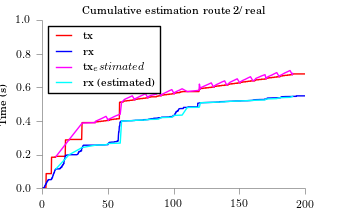

Data behind this chart, as committed beside it:
time, tx, rx
10.31, 0.1876, 0.114
20.31, 0.2883, 0.1987
30.31, 0.3878, 0.2419
40.31, 0.3906, 0.2556
40.35, 0.398, 0.2561
42.46, 0.4055, 0.2566
44.57, 0.4129, 0.2571
46.56, 0.4204, 0.2577
48.43, 0.4279, 0.2582
50.31, 0.4029, 0.2653
50.42, 0.4104, 0.2659
52.52, 0.4178, 0.2664
54.39, 0.4253, 0.2669
56.5, 0.4327, 0.2674
59.24, 0.4402, 0.268
60.31, 0.5131, 0.3996
61.66, 0.5206, 0.4001
62.35, 0.528, 0.4006
64.34, 0.5355, 0.4011
66.45, 0.543, 0.4017
68.44, 0.5504, 0.4022
70.31, 0.5255, 0.4034
70.56, 0.5329, 0.404
72.55, 0.5404, 0.4045
74.41, 0.5479, 0.405
76.53, 0.5553, 0.4055
78.52, 0.5628, 0.4061
80.31, 0.5378, 0.4086
80.51, 0.5453, 0.4091
82.5, 0.5527, 0.4096
86.99, 0.5602, 0.4101
87.04, 0.5677, 0.4107
88.35, 0.5751, 0.4112
90.31, 0.5502, 0.4198
90.59, 0.5576, 0.4203
92.58, 0.5651, 0.4208
94.57, 0.5725, 0.4213
96.44, 0.58, 0.4219
98.55, 0.5875, 0.4224
100.3, 0.5625, 0.433
100.6, 0.57, 0.4335
102.4, 0.5774, 0.4341
104.5, 0.5849, 0.4346
106.4, 0.5924, 0.4351
110.3, 0.5755, 0.481
119.2, 0.583, 0.4816
119.3, 0.5905, 0.4821
119.4, 0.5979, 0.4826
119.4, 0.6054, 0.4832
119.5, 0.6128, 0.4837
119.5, 0.6203, 0.4842
120.3, 0.5903, 0.5084
120.4, 0.5978, 0.5089
122.3, 0.6052, 0.5094
124.5, 0.6127, 0.51
126.6, 0.6202, 0.5105
128.6, 0.6276, 0.511
130.3, 0.6021, 0.5115
131, 0.6096, 0.512
132.4, 0.6171, 0.5125
... 35 more rows
